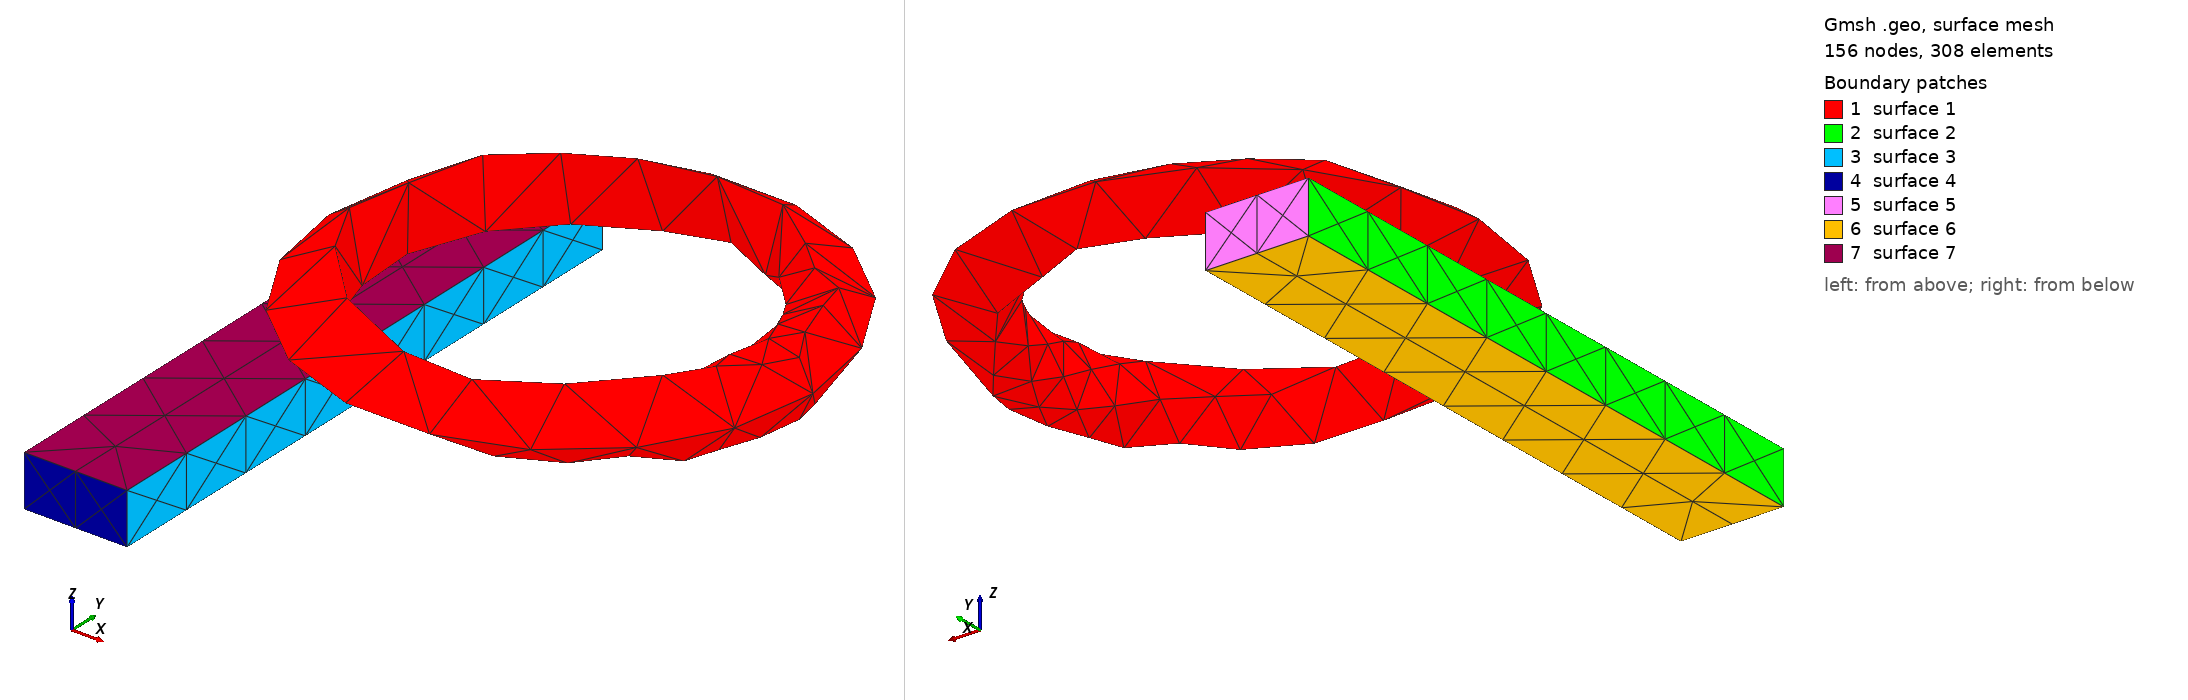

Gmsh geometry script, surface-meshed: 156 nodes, 308 surface elements. Boundary patches (legend numbers): 1 surface 1, 2 surface 2, 3 surface 3, 4 surface 4, 5 surface 5, 6 surface 6, 7 surface 7. Left view from above one corner, right view from below the opposite corner. The script declares no physical surfaces, so the legend lists its geometric surfaces. The drawing asked Gmsh for element sizes between 1% and 20% of the model's largest extent; the script's own settings can give other sizes.

=== conversion_demo.geo (drawn) ===
// Conversion fixture only: NOT a DH/REBCO magnet or a production coil.
// All dimensions in metres; located outside the existing habitat.
SetFactory("OpenCASCADE");
Torus(1) = {4, 0, 0, 0.4, 0.07};
Box(2) = {3.4, -0.6, -0.3, 0.2, 1.2, 0.1};
Physical Volume("demo_winding") = {1};
Physical Volume("demo_support") = {2};
Mesh.MeshSizeMin = 0.04;
Mesh.MeshSizeMax = 0.08;
Mesh.MeshSizeFromCurvature = 12;
